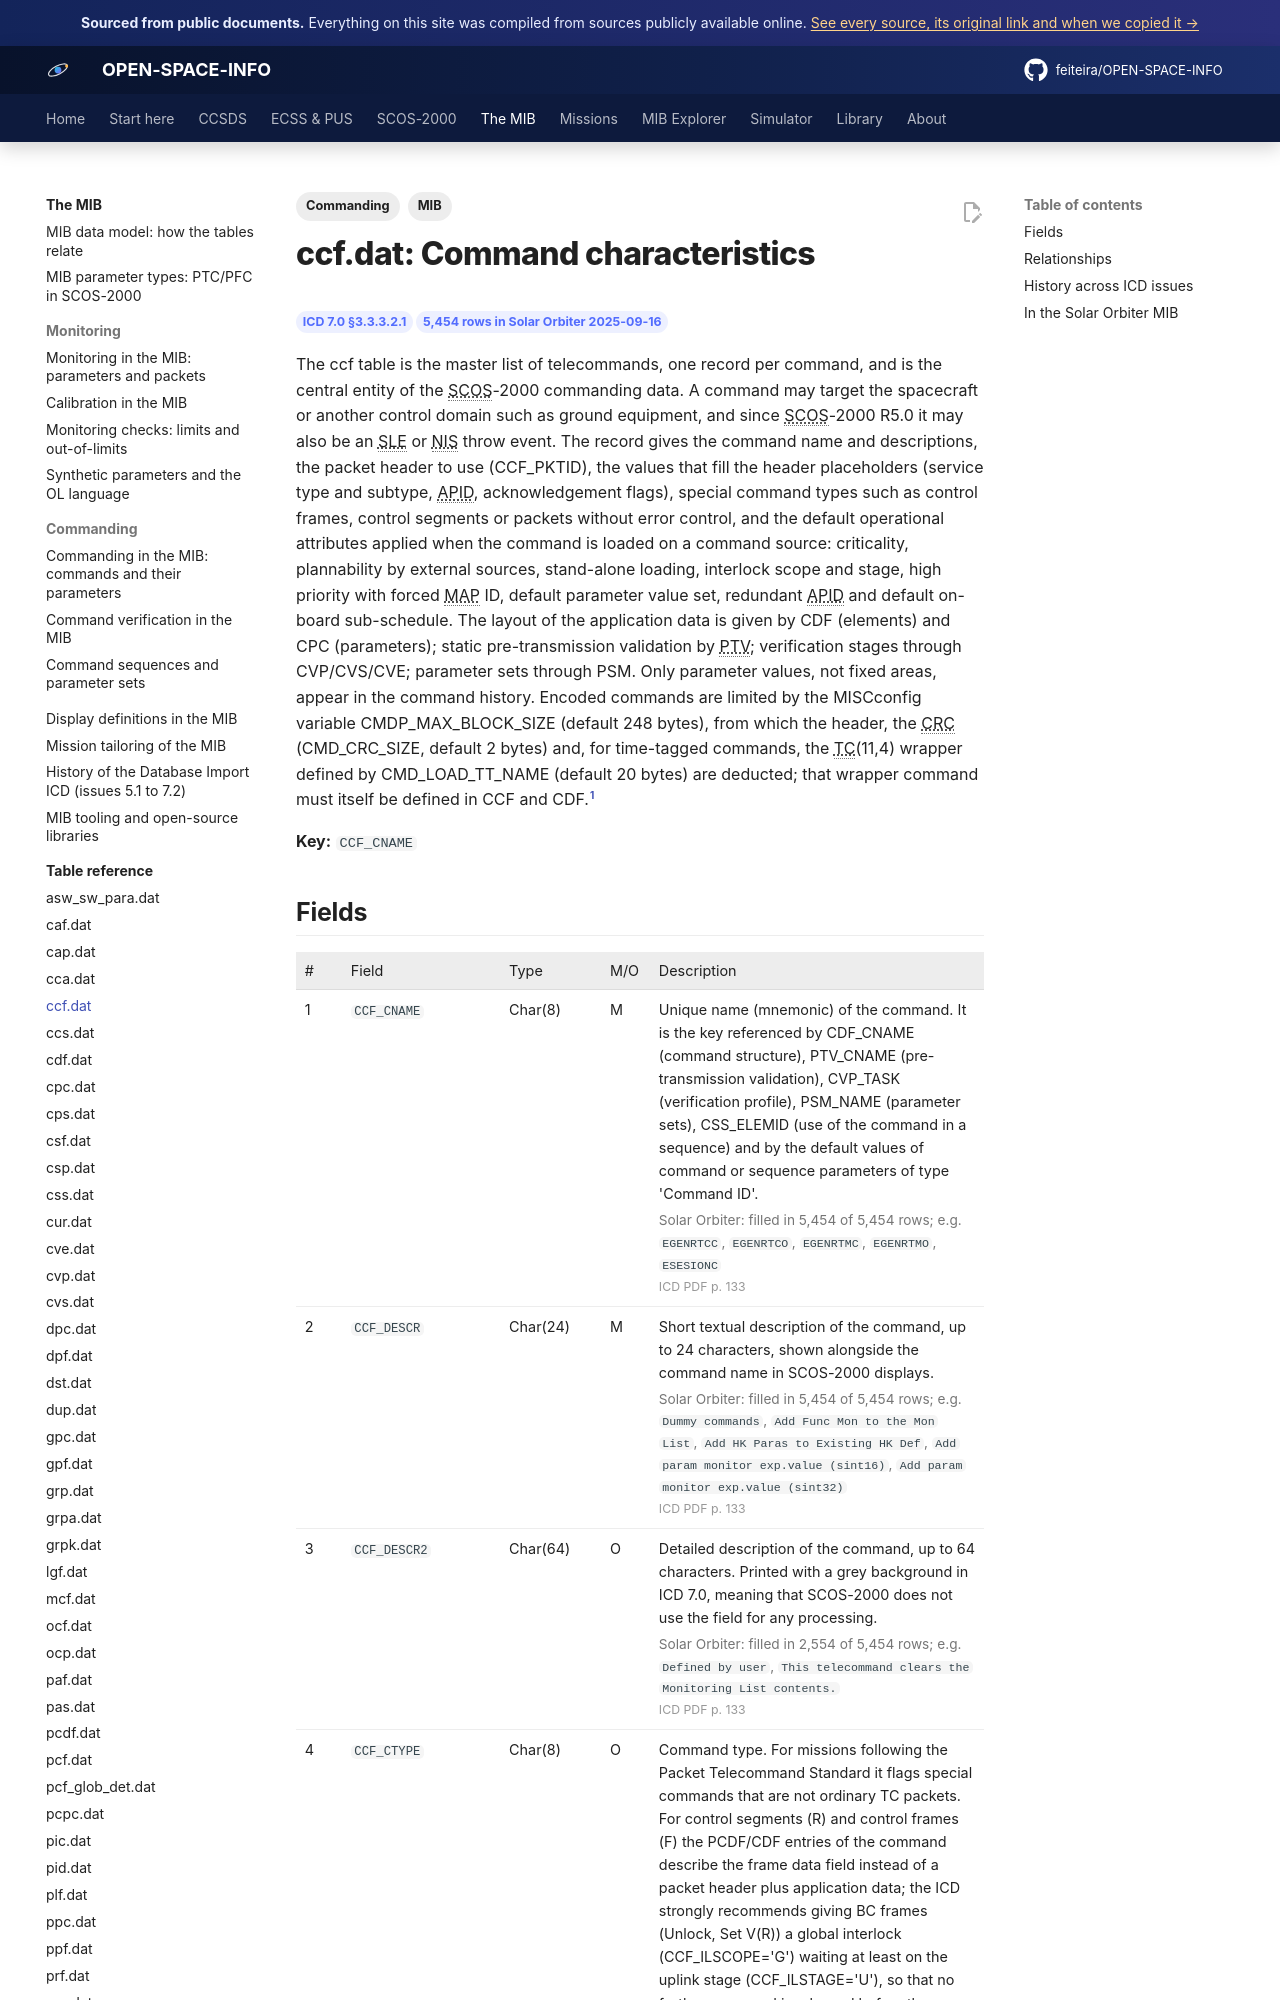

repository: feiteira/OPEN-SPACE-INFO · page: mib/tables/ccf/index.html · generator: mkdocs

---
title: "ccf.dat: Command characteristics"
description: "The ccf table is the master list of telecommands, one record per command, and is the central entity of the SCOS-2000 commanding data. A command may target the spacecraft or another control domain such"
tags: [MIB, "Commanding"]
sources: [icd-7-0-final, mib-20250916m25925pfms001-sol]
---

# ccf.dat: Command characteristics

<div class="osi-chips"><span class="osi-chip">ICD 7.0 §3.3.3.2.1</span><span class="osi-chip">5,454 rows in Solar Orbiter 2025-09-16</span></div>

The ccf table is the master list of telecommands, one record per command, and is the central entity of the SCOS-2000 commanding data. A command may target the spacecraft or another control domain such as ground equipment, and since SCOS-2000 R5.0 it may also be an SLE or NIS throw event. The record gives the command name and descriptions, the packet header to use (CCF_PKTID), the values that fill the header placeholders (service type and subtype, APID, acknowledgement flags), special command types such as control frames, control segments or packets without error control, and the default operational attributes applied when the command is loaded on a command source: criticality, plannability by external sources, stand-alone loading, interlock scope and stage, high priority with forced MAP ID, default parameter value set, redundant APID and default on-board sub-schedule. The layout of the application data is given by CDF (elements) and CPC (parameters); static pre-transmission validation by PTV; verification stages through CVP/CVS/CVE; parameter sets through PSM. Only parameter values, not fixed areas, appear in the command history. Encoded commands are limited by the MISCconfig variable CMDP_MAX_BLOCK_SIZE (default 248 bytes), from which the header, the CRC (CMD_CRC_SIZE, default 2 bytes) and, for time-tagged commands, the TC(11,4) wrapper defined by CMD_LOAD_TT_NAME (default 20 bytes) are deducted; that wrapper command must itself be defined in CCF and CDF.[^icd]

**Key:** `CCF_CNAME`
